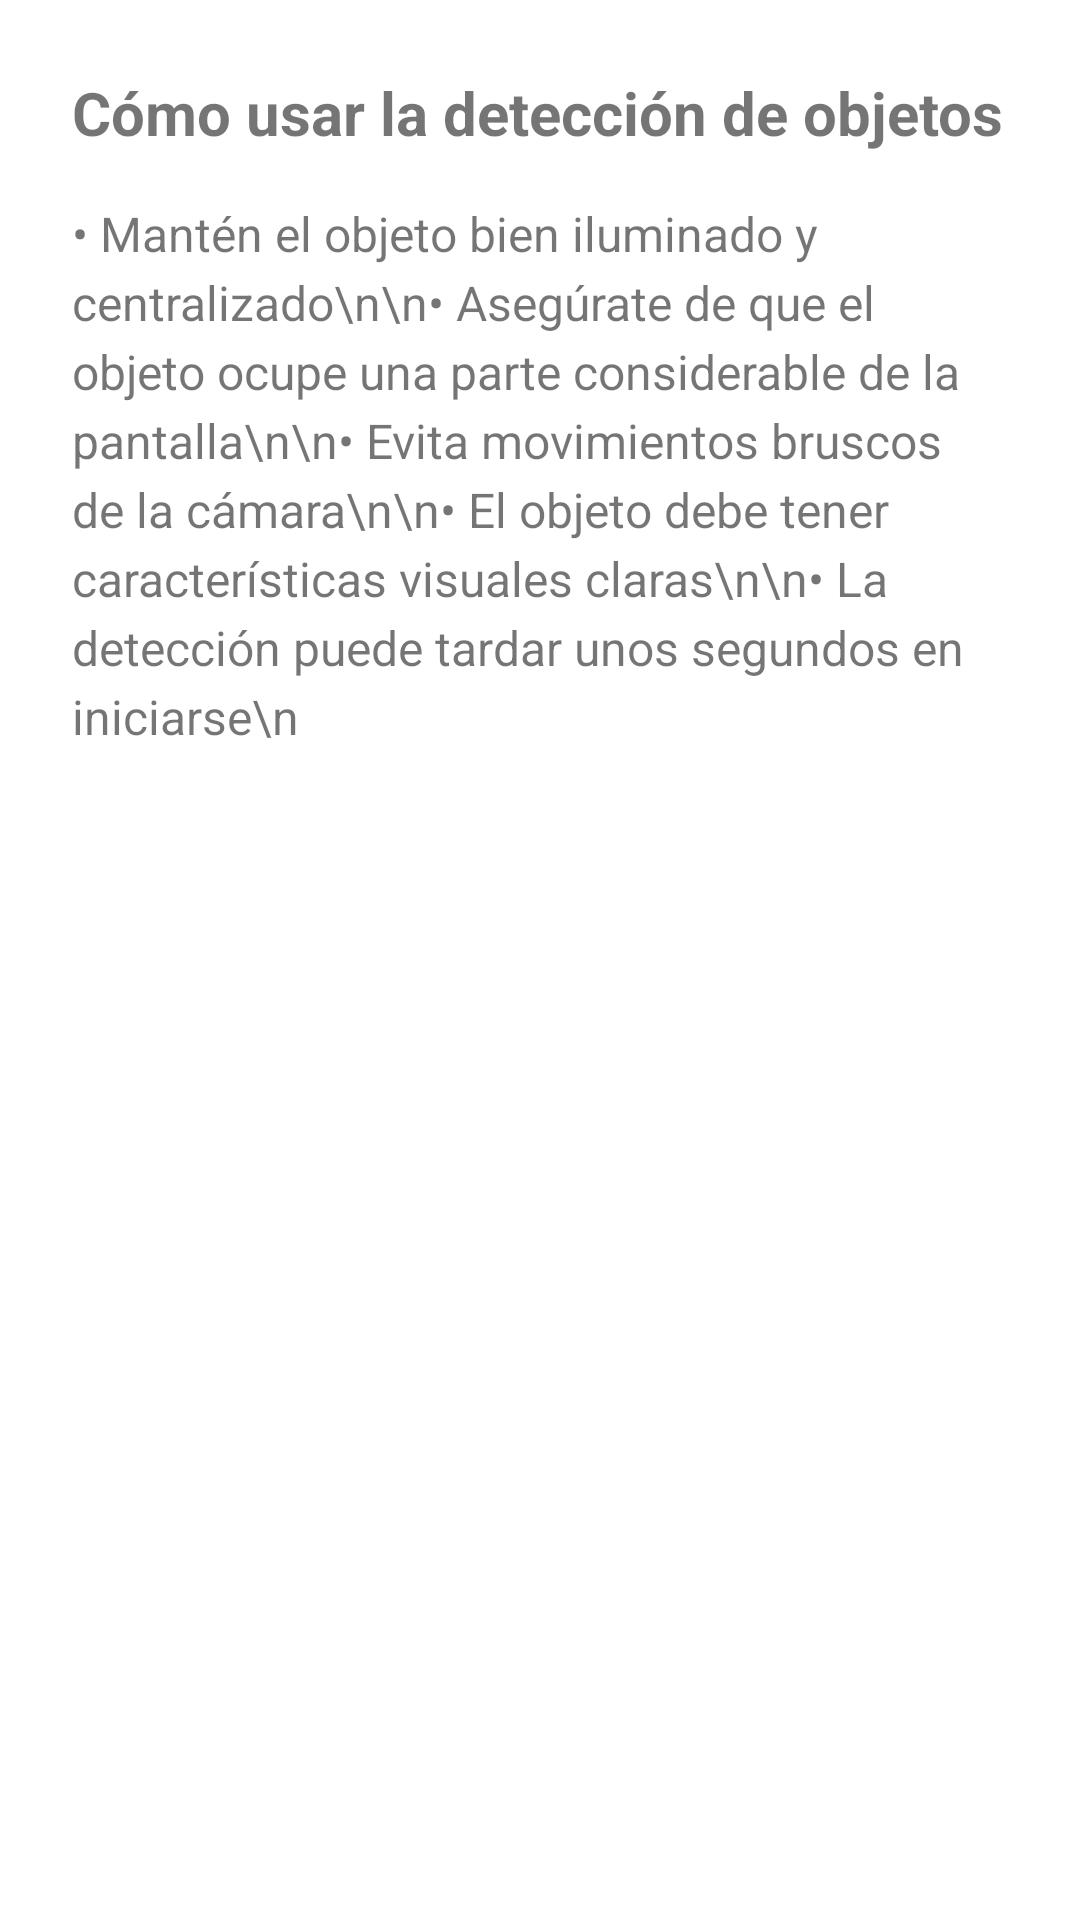

Produce the Android XML layout that renders to this screen, including the resource entries it uses.
<!-- AndroidManifest.xml: application theme Theme.AppRastreador -->
<!-- res/layout/dialog_help.xml -->
<?xml version="1.0" encoding="utf-8"?>
<LinearLayout xmlns:android="http://schemas.android.com/apk/res/android"
	android:layout_width="match_parent"
	android:layout_height="wrap_content"
	android:orientation="vertical"
	android:padding="24dp">

	<TextView
		android:layout_width="wrap_content"
		android:layout_height="wrap_content"
		android:text="Cómo usar la detección de objetos"
		android:textSize="20sp"
		android:textStyle="bold"
		android:layout_marginBottom="16dp" />

	<TextView
		android:layout_width="wrap_content"
		android:layout_height="wrap_content"
		android:lineSpacingExtra="4dp"
		android:text="• Mantén el objeto bien iluminado y centralizado\n\n• Asegúrate de que el objeto ocupe una parte considerable de la pantalla\n\n• Evita movimientos bruscos de la cámara\n\n• El objeto debe tener características visuales claras\n\n• La detección puede tardar unos segundos en iniciarse\n"
		android:textSize="16sp" />

</LinearLayout>
<!-- resources referenced by this layout -->
<resources>
  <style name="Theme.AppRastreador" parent="Theme.MaterialComponents.DayNight.NoActionBar">
          <item name="colorPrimary">@color/purple_500</item>
          <item name="colorPrimaryVariant">@color/purple_700</item>
          <item name="colorOnPrimary">@color/white</item>
      </style>
  <color name="purple_500">#FF6200EE</color>
  <color name="purple_700">#FF3700B3</color>
  <color name="white">#FFFFFFFF</color>
</resources>
